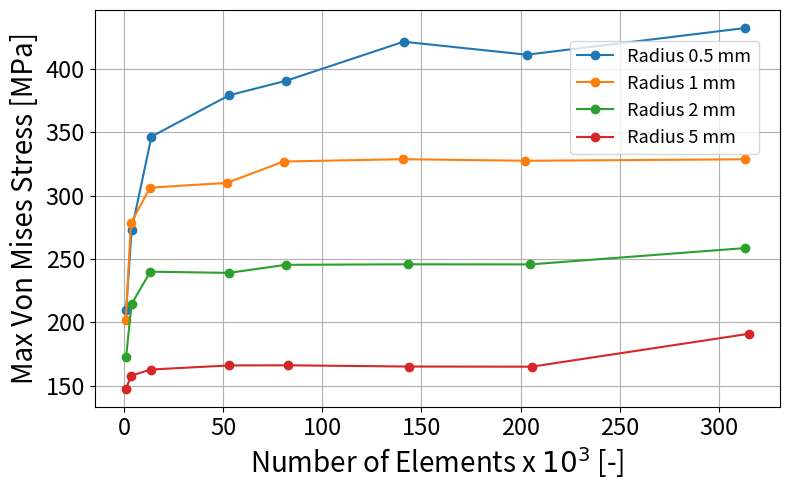

Here is the Python script that generated this plot:
# -*- coding: utf-8 -*-
"""
Created on Tue Apr 22 11:24:42 2025

[redacted]
"""
"""
#Zone 4 bas droite
import matplotlib.pyplot as plt

# Data
number_of_elements05 = [1058, 3818,13842,52967,81636,140997,203089,313203]
number_of_elements1  = [883,3454,13093,51772,80486,140703,202407,313419]
number_of_elements2  = [1039, 3767,13272,52864,81588,143067,204960,312990]
number_of_elements5  = [943,3615,13433,53120,82933,143576,205554,315127]


von_mises_rayon05 = [209.74,272.81,346.54,379.11,390.51,421.36,411.11,432.15]
von_mises_rayon1 = [201.77,278,24,306,23,309.97,326.84,328.67,327.43,328.59]
von_mises_rayon2 = [172.53,214.39,239.93,238.98,245.34,245.76,245.68,258.52]
von_mises_rayon5 = [147.54,157.90,162.74,165.96,166.06,165.09,164.97,190.93]

zones = [von_mises_rayon05, von_mises_rayon1, von_mises_rayon2, von_mises_rayon5]
zone_labels = ['0.5 ', '1', '2','5']  # Legend labels

# Create a single figure
plt.figure(figsize=(10, 6))

# Plot all curves on the same graph
for i in range(4):
    plt.plot(number_of_elements, zones[i], marker='o', linestyle='-', label=zone_labels[i])

# Graph settings
plt.xlabel('Number of Elements [-]')
plt.ylabel('Von Mises Stress [MPa]')
plt.title('Convergence of Von Mises Stress by radius [mm]')
plt.grid(True)
plt.legend()  # Display the legend
plt.tight_layout()
plt.show()
"""
import matplotlib.pyplot as plt

# ZONE 4 – bas droite

# Data
number_of_elements05 = [1058, 3818, 13842, 52967, 81636, 140997, 203089, 313203]
number_of_elements1  = [883, 3454, 13093, 51772, 80486, 140703, 202407, 313419]
number_of_elements2  = [1039, 3767, 13272, 52864, 81588, 143067, 204960, 312990]
number_of_elements5  = [943, 3615, 13433, 53120, 82933, 143576, 205554, 315127]

von_mises_rayon05 = [209.74, 272.81, 346.54, 379.11, 390.51, 421.36, 411.11, 432.15]
von_mises_rayon1  = [201.77, 278.24, 306.23, 309.97, 326.84, 328.67, 327.43, 328.59]
von_mises_rayon2  = [172.53, 214.39, 239.93, 238.98, 245.34, 245.76, 245.68, 258.52]
von_mises_rayon5  = [147.54, 157.90, 162.74, 165.96, 166.06, 165.09, 164.97, 190.93]

# Grouped data
number_of_elements = [number_of_elements05, number_of_elements1, number_of_elements2, number_of_elements5]
von_mises = [von_mises_rayon05, von_mises_rayon1, von_mises_rayon2, von_mises_rayon5]
radius_labels = ['Radius 0.5 mm', 'Radius 1 mm', 'Radius 2 mm', 'Radius 5 mm']

# Create the figure
plt.figure(figsize=(8, 5))

# Plot all curves on the same graph
for i in range(4):
    plt.plot([x / 1000 for x in number_of_elements[i]], von_mises[i], marker='o', linestyle='-', label=radius_labels[i])

# Graph settings
plt.xlabel('Number of Elements x $10^3$ [-]', fontsize=20)  # Update the label
plt.ylabel('Max Von Mises Stress [MPa]', fontsize=20)
plt.xticks(fontsize=17)  # Change font size of x-axis ticks
plt.yticks(fontsize=17)  # Change font size of y-axis ticks
plt.grid(True)
plt.legend(fontsize=13 , bbox_to_anchor=(0.68, 0.78))  # Display the legend
plt.tight_layout()
plt.savefig("von_mises_filletZONE4.eps", format='eps')
plt.show()
